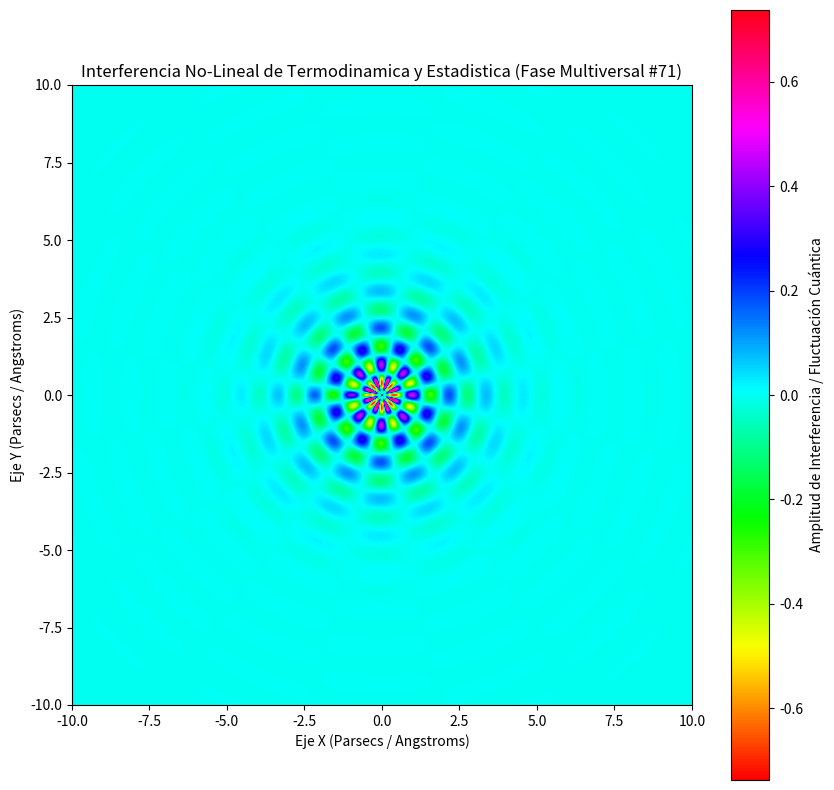

The matplotlib source for this figure:
%matplotlib inline
# Simulación Multiversal: Termodinamica y Estadistica - Variante 71
import numpy as np
import matplotlib.pyplot as plt

# Parámetros Físicos No-Lineales
omega_1 = 5.263
omega_2 = 7.897
lambda_decay = 0.774
phase_shift = 2.59

x = np.linspace(-10, 10, 800)
y = np.linspace(-10, 10, 800)
X, Y = np.meshgrid(x, y)

# Dinámica de Fluidos / Campos Tensor-Escalares (Fase Multiversal)
R = np.sqrt(X**2 + Y**2) + 1e-5
Z = (np.sin(omega_1 * R + phase_shift) * np.cos(omega_2 * np.arctan2(Y, X))) * np.exp(-lambda_decay * R)

plt.figure(figsize=(10, 10))
plt.imshow(Z, cmap='hsv', extent=[-10, 10, -10, 10], origin='lower')
plt.colorbar(label='Amplitud de Interferencia / Fluctuación Cuántica')
plt.title(r'Interferencia No-Lineal de Termodinamica y Estadistica (Fase Multiversal #71)')
plt.xlabel('Eje X (Parsecs / Angstroms)')
plt.ylabel('Eje Y (Parsecs / Angstroms)')
plt.show()
